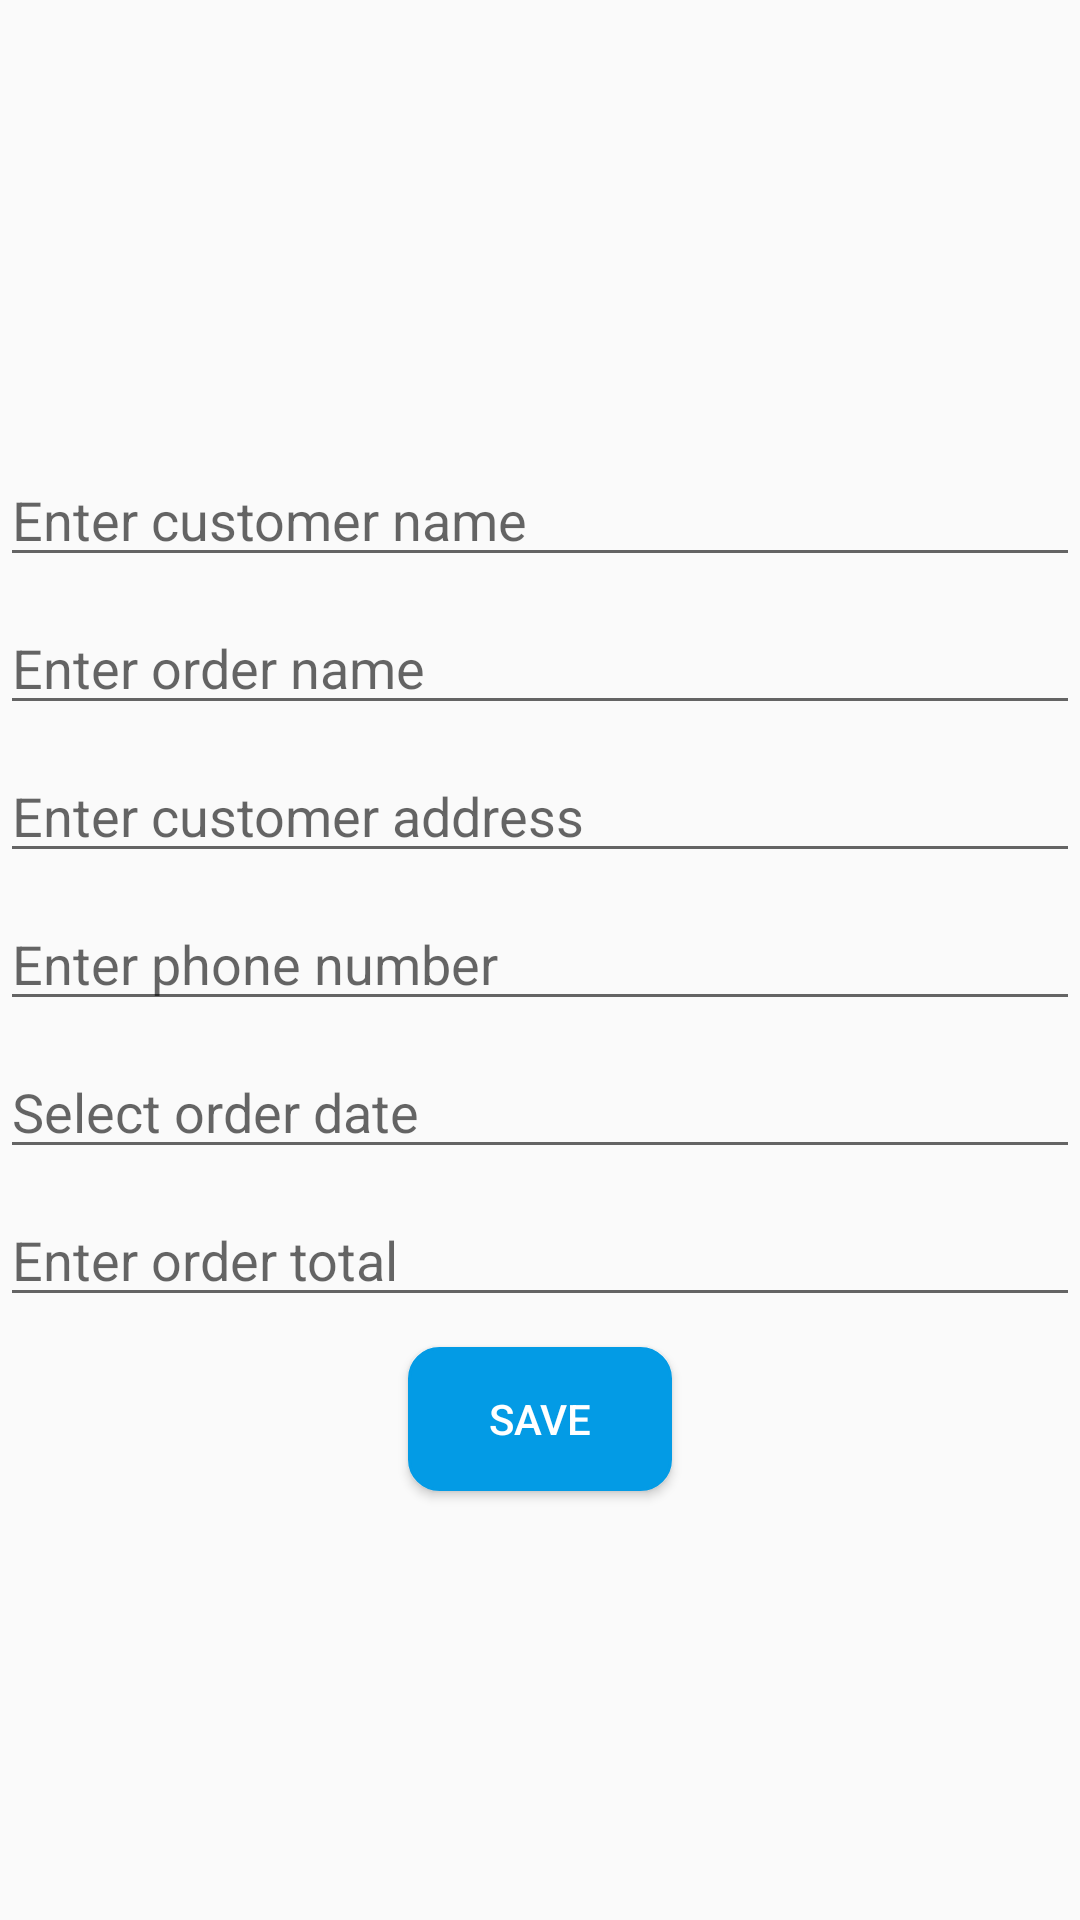

Layout XML and referenced resources for this Android screen:
<!-- AndroidManifest.xml: application theme AppTheme -->
<!-- res/layout/activity_add_order_details.xml -->
<?xml version="1.0" encoding="utf-8"?>
<LinearLayout xmlns:android="http://schemas.android.com/apk/res/android"
              android:layout_width="match_parent"
              android:layout_height="match_parent"
              android:layout_gravity="center"
              android:gravity="center"
              android:layout_marginStart="16dp"
              android:layout_marginEnd="16dp"
              android:orientation="vertical">

    <EditText
            android:id="@+id/customer_name_et"
            android:layout_width="match_parent"
            android:layout_height="wrap_content"
            android:hint="Enter customer name"
            android:layout_marginTop="8dp"
            android:maxLines="1"
            android:inputType="textCapSentences"
            android:imeOptions="actionNext"/>

    <EditText
            android:id="@+id/order_name_et"
            android:layout_width="match_parent"
            android:layout_height="wrap_content"
            android:hint="Enter order name"
            android:maxLines="1"
            android:layout_marginTop="8dp"
            android:inputType="textCapSentences|textAutoCorrect"
            android:imeOptions="actionNext"/>

    <EditText
            android:id="@+id/customer_address_et"
            android:layout_width="match_parent"
            android:layout_height="wrap_content"
            android:hint="Enter customer address"
            android:layout_marginTop="8dp"
            android:maxLines="1"
            android:ellipsize="end"
            android:focusable="false"
            android:inputType="text"
            android:imeOptions="actionNext"/>
    <EditText
            android:id="@+id/customer_phone_et"
            android:layout_width="match_parent"
            android:layout_height="wrap_content"
            android:hint="Enter phone number"
            android:layout_marginTop="8dp"
            android:maxLines="1"
            android:maxLength="13"
            android:inputType="phone"
            android:imeOptions="actionNext"/>

    <EditText
            android:id="@+id/order_due_date_et"
            android:layout_width="match_parent"
            android:layout_height="wrap_content"
            android:hint="Select order date"
            android:maxLines="1"
            android:focusable="false"
            android:layout_marginTop="8dp"
            android:inputType="datetime"
            android:imeOptions="actionNext"/>

    <EditText
            android:id="@+id/order_total_et"
            android:layout_width="match_parent"
            android:layout_height="wrap_content"
            android:hint="Enter order total"
            android:maxLines="1"
            android:layout_marginTop="8dp"
            android:inputType="number"
            android:imeOptions="actionDone"/>

    <Button
            android:id="@+id/order_save_btn"
            android:layout_width="wrap_content"
            android:layout_height="wrap_content"
            android:text="Save"
            android:paddingStart="8dp"
            android:paddingEnd="8dp"
            android:background="@drawable/login_background"
            android:textColor="@android:color/white"
            android:layout_marginTop="10dp"
            android:layout_gravity="center"/>

</LinearLayout>
<!-- resources referenced by this layout -->
<resources>
  <!-- drawable login_background (drawable) -->
  <?xml version="1.0" encoding="utf-8"?>
  <shape xmlns:android="http://schemas.android.com/apk/res/android"
         android:shape="rectangle">
      <corners android:radius="10dp" />
      <solid android:color="@color/colorAccent" />
      <stroke
              android:width="1dp"
              android:color="@color/colorAccent" />
  </shape>
  <style name="AppTheme" parent="Theme.AppCompat.Light.DarkActionBar">
          
          <item name="colorPrimary">@color/colorPrimary</item>
          <item name="colorPrimaryDark">@color/colorPrimaryDark</item>
          <item name="colorAccent">@color/colorAccent</item>
      </style>
  <color name="colorAccent">#039BE5</color>
  <color name="colorPrimary">#202124</color>
  <color name="colorPrimaryDark">#202222</color>
</resources>
